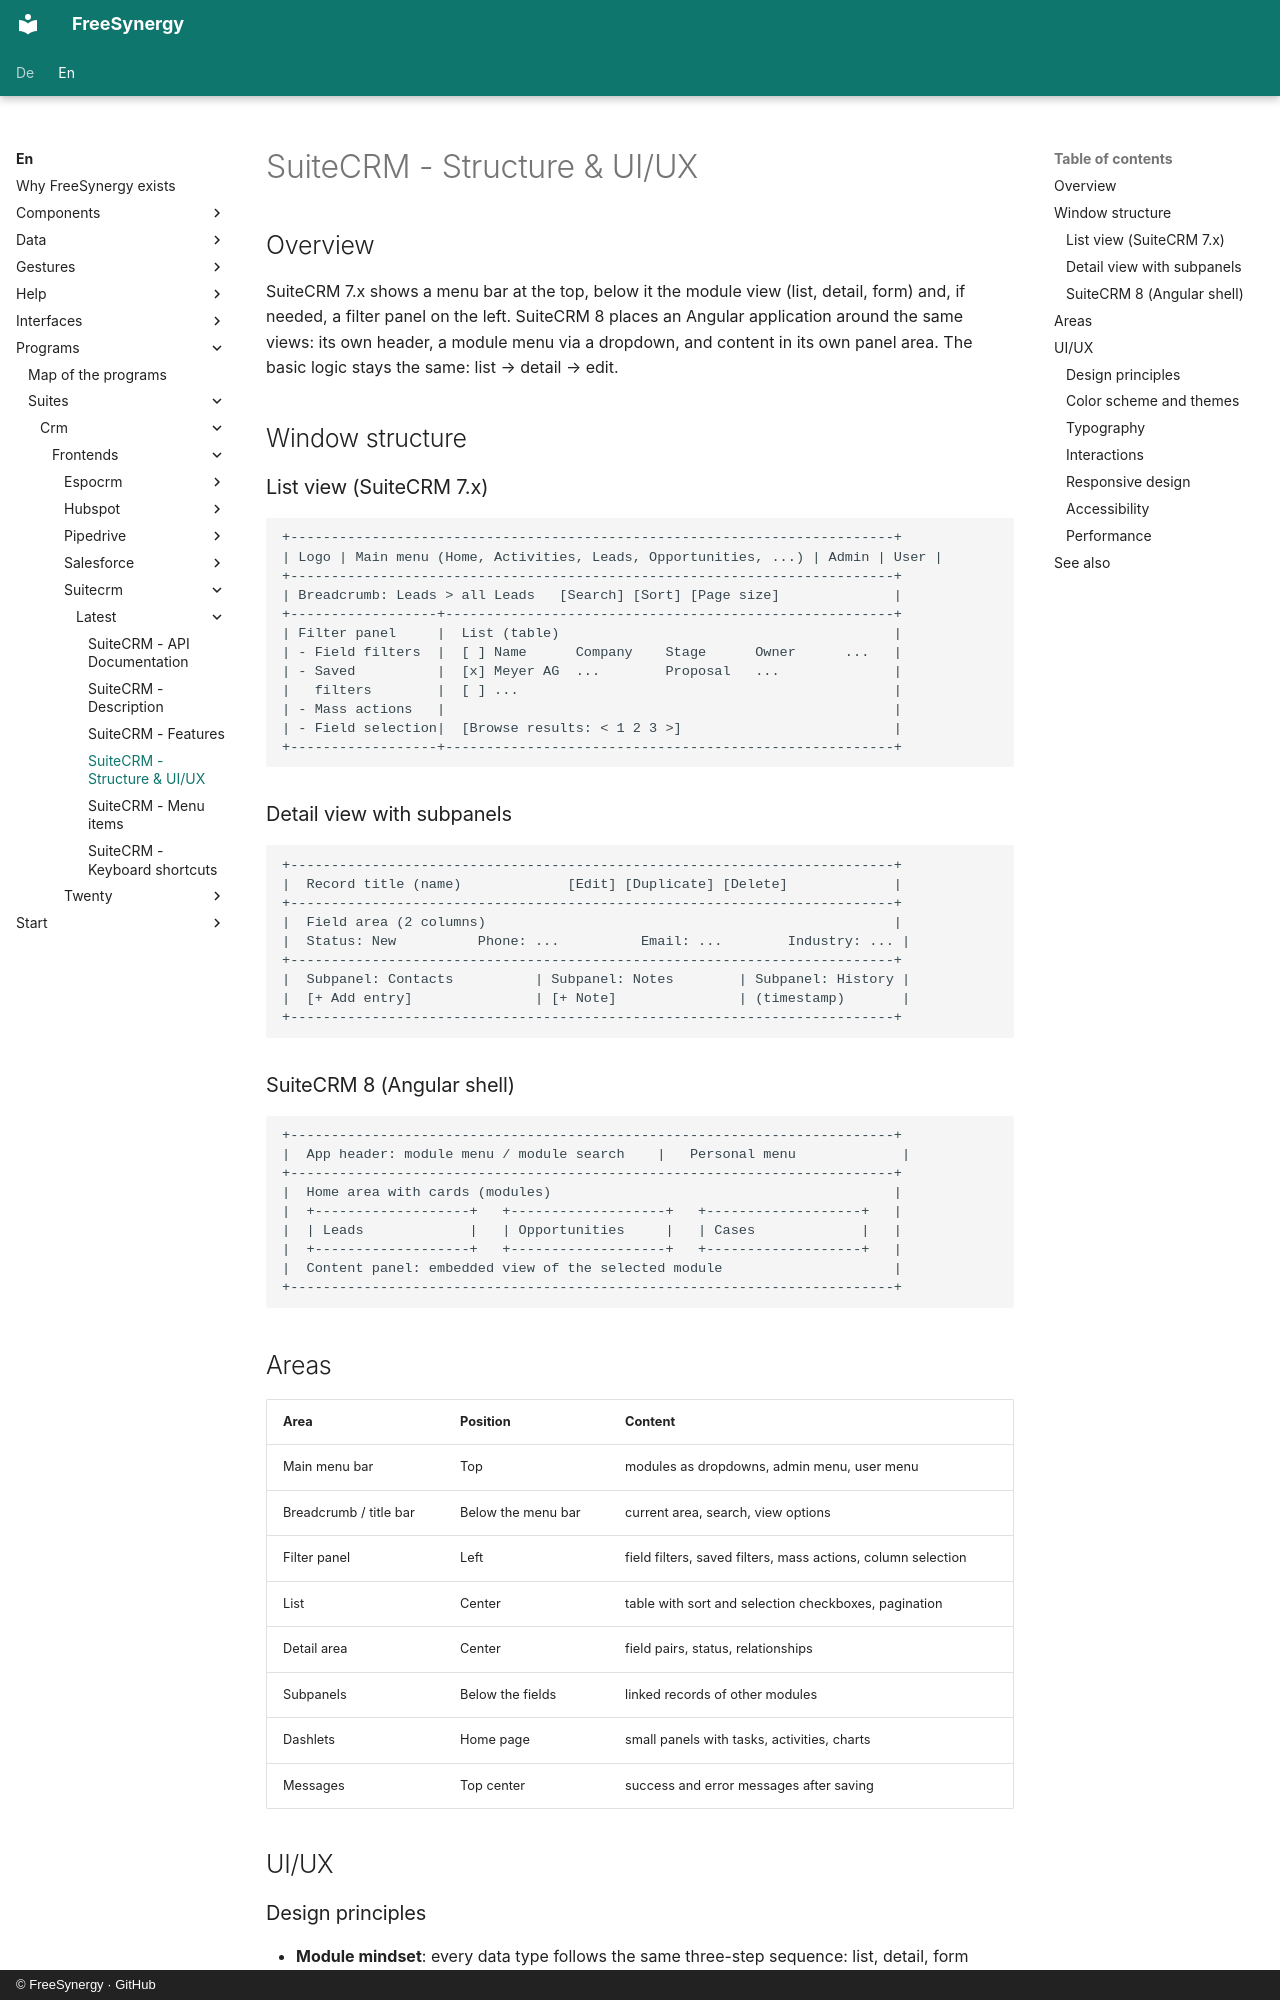

repository: FreeSynergy/fs-documentation · page: en/programs/suites/crm/frontends/suitecrm/latest/layout/index.html · generator: mkdocs · copyright: © FreeSynergy · GitHub

# SuiteCRM - Structure & UI/UX

## Overview

SuiteCRM 7.x shows a menu bar at the top, below it the module view (list, detail, form) and, if needed, a filter panel on the left. SuiteCRM 8 places an Angular application around the same views: its own header, a module menu via a dropdown, and content in its own panel area. The basic logic stays the same: list → detail → edit.

## Window structure

### List view (SuiteCRM 7.x)

```
+--------------------------------------------------------------------------+
| Logo | Main menu (Home, Activities, Leads, Opportunities, ...) | Admin | User |
+--------------------------------------------------------------------------+
| Breadcrumb: Leads > all Leads   [Search] [Sort] [Page size]              |
+------------------+-------------------------------------------------------+
| Filter panel     |  List (table)                                         |
| - Field filters  |  [ ] Name      Company    Stage      Owner      ...   |
| - Saved          |  [x] Meyer AG  ...        Proposal   ...              |
|   filters        |  [ ] ...                                              |
| - Mass actions   |                                                       |
| - Field selection|  [Browse results: < 1 2 3 >]                          |
+------------------+-------------------------------------------------------+
```

### Detail view with subpanels

```
+--------------------------------------------------------------------------+
|  Record title (name)             [Edit] [Duplicate] [Delete]             |
+--------------------------------------------------------------------------+
|  Field area (2 columns)                                                  |
|  Status: New          Phone: ...          Email: ...        Industry: ... |
+--------------------------------------------------------------------------+
|  Subpanel: Contacts          | Subpanel: Notes        | Subpanel: History |
|  [+ Add entry]               | [+ Note]               | (timestamp)       |
+--------------------------------------------------------------------------+
```

### SuiteCRM 8 (Angular shell)

```
+--------------------------------------------------------------------------+
|  App header: module menu / module search    |   Personal menu             |
+--------------------------------------------------------------------------+
|  Home area with cards (modules)                                          |
|  +-------------------+   +-------------------+   +-------------------+   |
|  | Leads             |   | Opportunities     |   | Cases             |   |
|  +-------------------+   +-------------------+   +-------------------+   |
|  Content panel: embedded view of the selected module                     |
+--------------------------------------------------------------------------+
```
